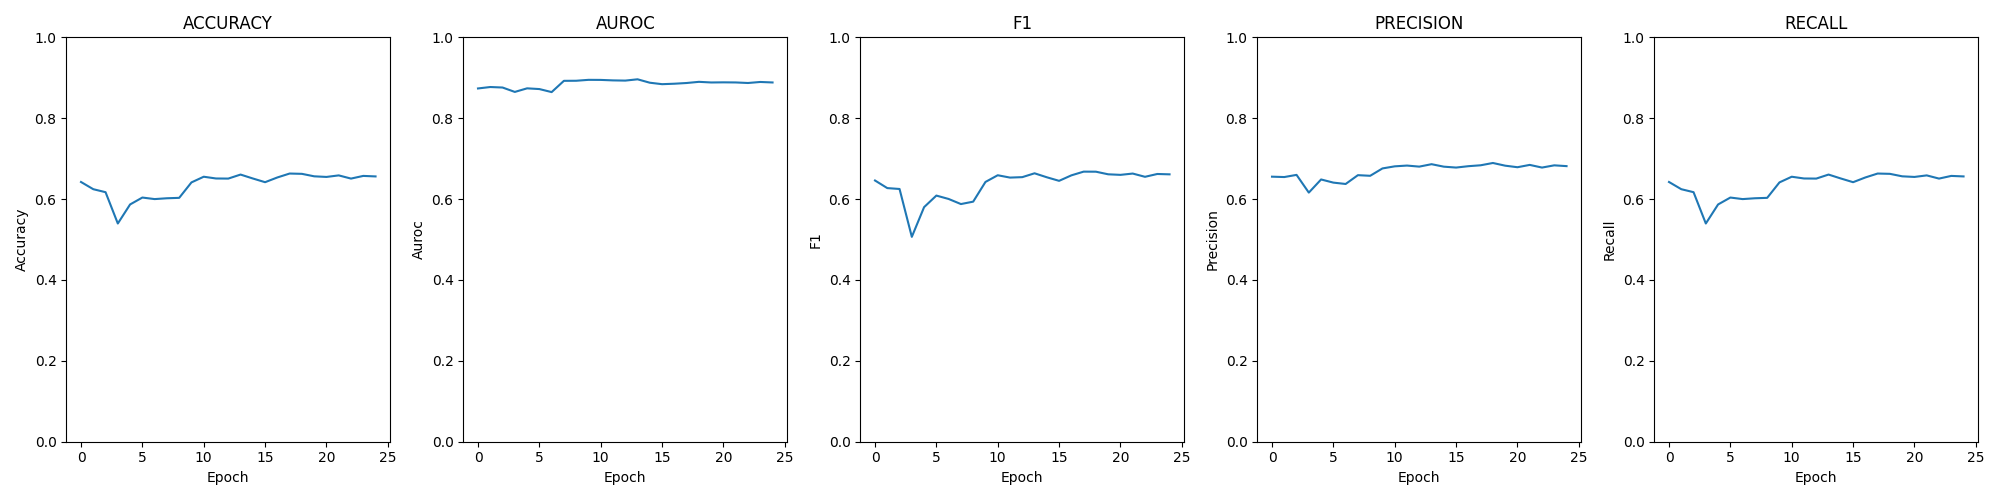

The file beside this chart, header and first rows:
epoch; loss; time; accuracy; auroc; confusion; f1; precision; recall
0; 0.00273; 00:01:44; 0.6423; 0.8736; [[671, 194, 107, 18], [161, 533, 259, 29…; 0.646; 0.6554; 0.6423
1; 0.00296; 00:01:43; 0.6245; 0.8771; [[559, 283, 76, 72], [69, 526, 284, 103]…; 0.6272; 0.6545; 0.6245
2; 0.00299; 00:01:43; 0.6171; 0.8759; [[555, 313, 111, 11], [105, 616, 238, 23…; 0.625; 0.6599; 0.6171
3; 0.00327; 00:01:45; 0.5396; 0.865; [[133, 727, 86, 44], [27, 656, 216, 83],…; 0.5066; 0.616; 0.5396
4; 0.00312; 00:01:42; 0.5867; 0.8739; [[336, 475, 126, 53], [33, 580, 308, 61]…; 0.5801; 0.6485; 0.5867
5; 0.00295; 00:01:43; 0.6038; 0.8721; [[499, 209, 252, 30], [130, 532, 275, 45…; 0.6087; 0.6407; 0.6038
6; 0.00347; 00:01:44; 0.6; 0.8646; [[451, 403, 78, 58], [68, 592, 209, 113]…; 0.6003; 0.6374; 0.6
7; 0.00206; 00:01:44; 0.602; 0.8924; [[254, 703, 23, 10], [58, 719, 188, 17],…; 0.5877; 0.6592; 0.602
8; 0.00210; 00:01:44; 0.6031; 0.8926; [[291, 670, 21, 8], [68, 708, 191, 15], …; 0.5937; 0.6576; 0.6031
9; 0.00204; 00:01:43; 0.6413; 0.8949; [[471, 494, 15, 10], [94, 698, 167, 23],…; 0.6424; 0.6758; 0.6413
10; 0.00209; 00:01:40; 0.6553; 0.8947; [[563, 397, 18, 12], [105, 674, 177, 26]…; 0.659; 0.681; 0.6553
11; 0.00215; 00:01:44; 0.651; 0.8935; [[506, 452, 20, 12], [88, 682, 184, 28],…; 0.6532; 0.6829; 0.651
12; 0.00222; 00:01:43; 0.6507; 0.893; [[538, 424, 18, 10], [97, 676, 178, 31],…; 0.6543; 0.6803; 0.6507
13; 0.00213; 00:01:42; 0.6606; 0.8962; [[559, 402, 21, 8], [103, 680, 178, 21],…; 0.6638; 0.6863; 0.6606
14; 0.00242; 00:01:42; 0.651; 0.8878; [[535, 421, 22, 12], [100, 678, 177, 27]…; 0.654; 0.6802; 0.651
15; 0.00257; 00:01:43; 0.6418; 0.8841; [[513, 441, 22, 14], [77, 677, 196, 32],…; 0.6451; 0.678; 0.6418
16; 0.00252; 00:01:44; 0.6535; 0.8853; [[594, 366, 19, 11], [107, 687, 162, 26]…; 0.6587; 0.6814; 0.6535
17; 0.00242; 00:01:43; 0.6632; 0.8871; [[639, 322, 24, 5], [134, 678, 149, 21],…; 0.6679; 0.6836; 0.6632
18; 0.00237; 00:01:43; 0.6624; 0.89; [[609, 354, 18, 9], [105, 691, 159, 27],…; 0.6677; 0.6893; 0.6624
19; 0.00244; 00:01:41; 0.6563; 0.8884; [[595, 367, 19, 9], [109, 677, 162, 34],…; 0.6613; 0.6826; 0.6563
20; 0.00241; 00:01:42; 0.6548; 0.8887; [[612, 348, 21, 9], [121, 670, 161, 30],…; 0.6599; 0.6788; 0.6548
21; 0.00241; 00:01:40; 0.6586; 0.8884; [[598, 365, 15, 12], [111, 692, 148, 31]…; 0.6631; 0.6845; 0.6586
22; 0.00248; 00:01:46; 0.6507; 0.8871; [[576, 384, 21, 9], [113, 688, 156, 25],…; 0.6551; 0.678; 0.6507
23; 0.00241; 00:01:45; 0.6573; 0.8896; [[594, 365, 19, 12], [112, 686, 158, 26]…; 0.6621; 0.6835; 0.6573
24; 0.00242; 00:01:43; 0.6561; 0.8884; [[601, 361, 18, 10], [118, 675, 163, 26]…; 0.6612; 0.6815; 0.6561
